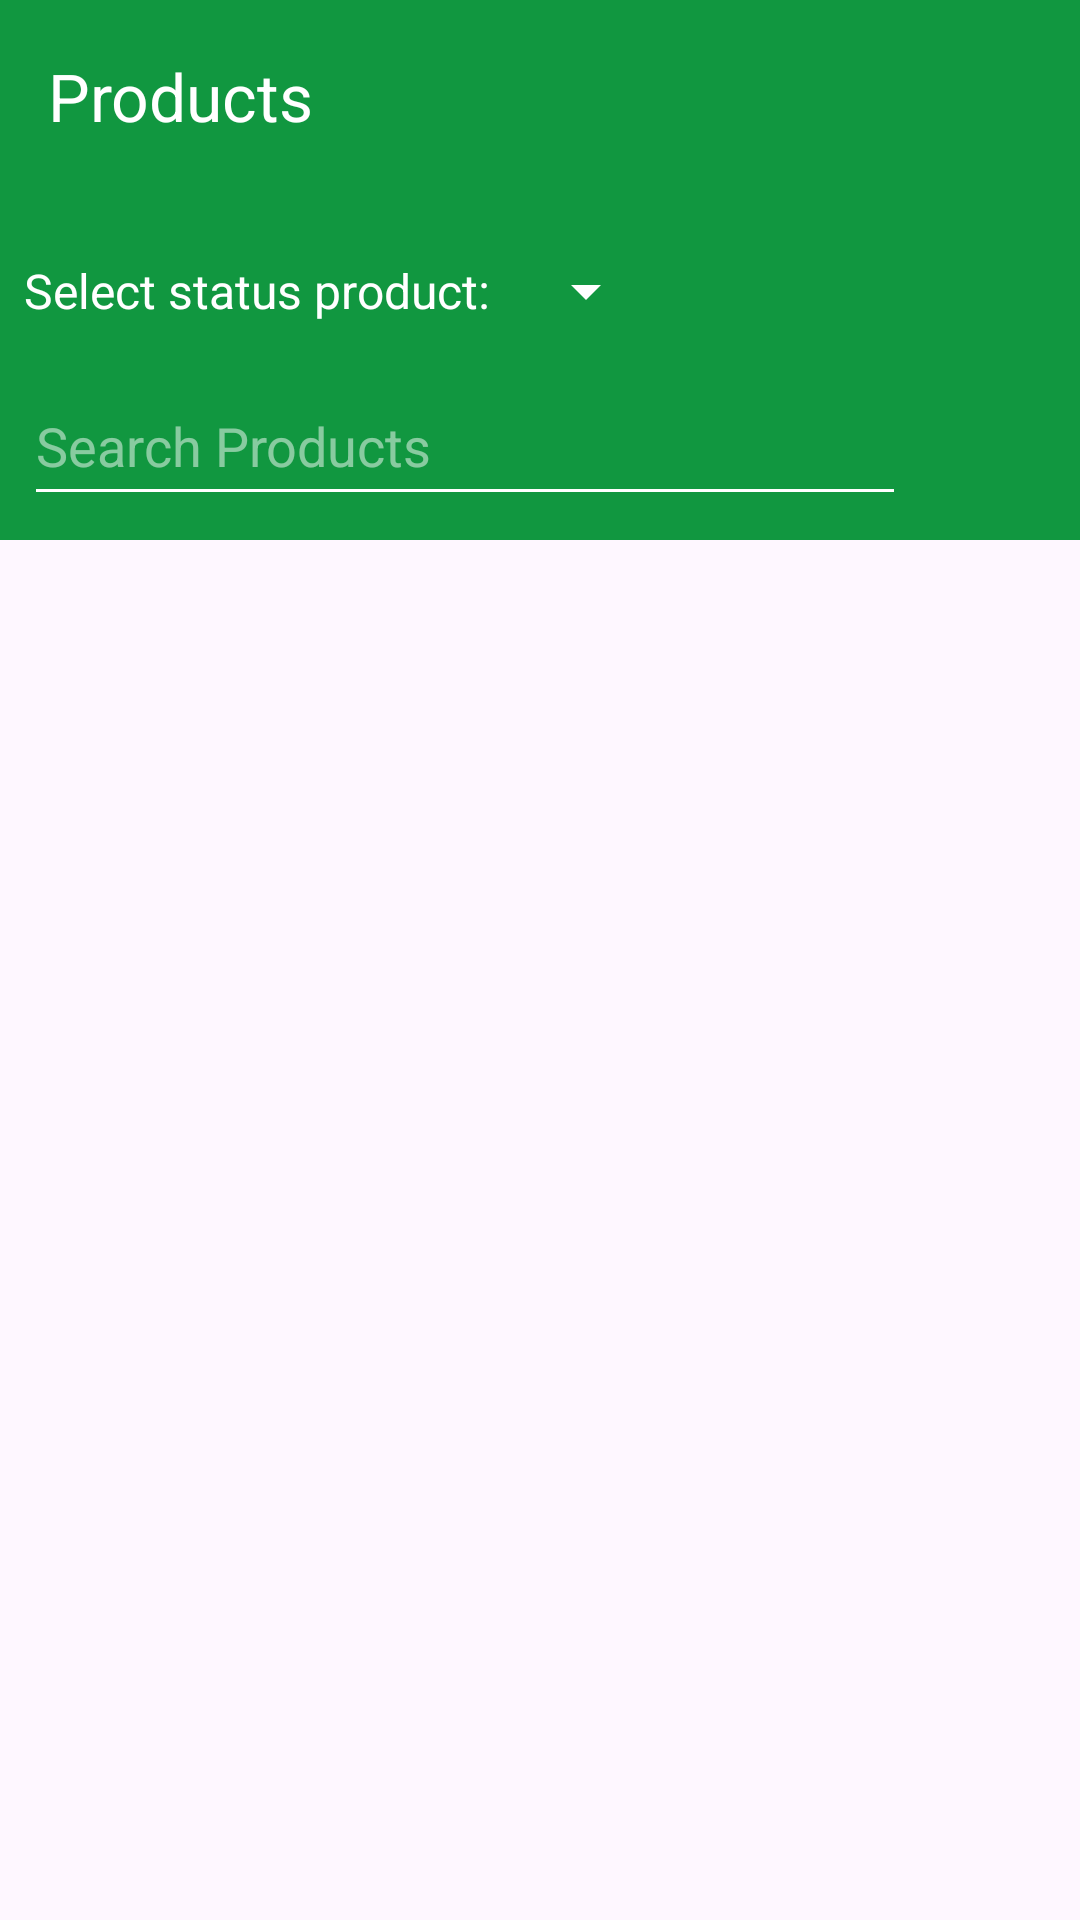

Layout XML and referenced resources for this Android screen:
<!-- AndroidManifest.xml: application theme Theme.DesafioGuarani -->
<!-- res/layout/activity_home.xml -->
<?xml version="1.0" encoding="utf-8"?>
<androidx.drawerlayout.widget.DrawerLayout
    xmlns:android="http://schemas.android.com/apk/res/android"
    xmlns:tools="http://schemas.android.com/tools"
    xmlns:app="http://schemas.android.com/apk/res-auto"
    android:id="@+id/drawer_layout"
    android:layout_width="match_parent"
    android:layout_height="match_parent"
    tools:context=".presenter.clients.presentation.ClientsActivity">

    <androidx.constraintlayout.widget.ConstraintLayout
        android:id="@+id/main"
        android:layout_width="match_parent"
        android:layout_height="match_parent">

        <androidx.appcompat.widget.Toolbar
            android:id="@+id/tlb_client"
            android:layout_width="match_parent"
            android:layout_height="wrap_content"
            app:title="@string/str_products"
            android:background="#119740"
            app:layout_constraintStart_toStartOf="parent"
            app:layout_constraintTop_toTopOf="parent"
            app:layout_constraintEnd_toEndOf="parent"
            app:layout_constraintBottom_toTopOf="@id/lnl_search"
            android:theme="@style/ThemeOverlay.AppCompat.Dark.ActionBar">
        </androidx.appcompat.widget.Toolbar>

        <androidx.constraintlayout.widget.ConstraintLayout
            android:id="@+id/lnl_search"
            android:layout_width="match_parent"
            android:layout_height="wrap_content"
            android:padding="8dp"
            android:background="#119740"
            app:layout_constraintStart_toStartOf="parent"
            app:layout_constraintTop_toBottomOf="@id/tlb_client"
            app:layout_constraintEnd_toEndOf="parent"
            app:layout_constraintBottom_toTopOf="@id/rcv_clients"
            android:theme="@style/ThemeOverlay.AppCompat.Dark.ActionBar">

            <TextView
                android:id="@+id/txv_status"
                android:layout_width="wrap_content"
                android:layout_height="wrap_content"
                android:textAppearance="@style/TextAppearance.AppCompat.SearchResult.Subtitle"
                android:text="@string/str_select_status_product"
                app:layout_constraintTop_toTopOf="parent"
                app:layout_constraintStart_toStartOf="@id/edt_search_product"
                app:layout_constraintBottom_toTopOf="@id/edt_search_product"/>

            <Spinner
                android:id="@+id/spn_status"
                android:layout_width="wrap_content"
                android:layout_height="50dp"
                app:layout_goneMarginStart="16dp"
                android:layout_gravity="center"
                android:layout_marginStart="8dp"
                android:layout_marginEnd="8dp"
                app:layout_constraintStart_toEndOf="@id/txv_status"
                app:layout_constraintTop_toTopOf="parent"/>

            <EditText
                android:id="@+id/edt_search_product"
                android:layout_width="0dp"
                android:layout_height="50dp"
                android:hint="@string/str_search_products"
                android:inputType="text"
                android:autofillHints="no"
                app:layout_constraintTop_toBottomOf="@id/spn_status"
                app:layout_constraintStart_toStartOf="parent"
                app:layout_constraintEnd_toStartOf="@id/btn_search"
                app:layout_constraintBottom_toBottomOf="parent"/>

            <ImageButton
                android:id="@+id/btn_search"
                android:layout_width="50dp"
                android:layout_height="50dp"
                android:layout_marginStart="8dp"
                android:src="@drawable/search_line"
                android:background="@null"
                android:contentDescription="@string/str_search_button"
                app:layout_constraintEnd_toEndOf="parent"
                app:layout_constraintTop_toTopOf="@id/edt_search_product"
                app:layout_constraintTop_toBottomOf="@id/edt_search_product"/>

        </androidx.constraintlayout.widget.ConstraintLayout>

        <androidx.recyclerview.widget.RecyclerView
            android:id="@+id/rcv_clients"
            android:layout_width="match_parent"
            android:layout_height="0dp"
            android:layout_below="@id/tlb_client"
            app:layout_constraintBottom_toBottomOf="parent"
            app:layout_constraintEnd_toEndOf="parent"
            app:layout_constraintStart_toStartOf="parent"
            app:layout_constraintTop_toBottomOf="@+id/lnl_search"
            tools:listitem="@layout/layout_item_product" />

        <LinearLayout
            android:id="@+id/lnl_load"
            android:layout_width="wrap_content"
            android:layout_height="wrap_content"
            android:padding="8dp"
            android:orientation="vertical"
            android:background="#7C119740"
            android:visibility="gone"
            tools:visibility="visible"
            app:layout_constraintStart_toStartOf="parent"
            app:layout_constraintTop_toTopOf="parent"
            app:layout_constraintEnd_toEndOf="parent"
            app:layout_constraintBottom_toBottomOf="parent">

            <ProgressBar
                android:id="@+id/progressBar"
                android:layout_width="wrap_content"
                android:layout_height="wrap_content"
                android:layout_gravity="center"
                android:indeterminate="true"/>

            <TextView
                android:id="@+id/progressText"
                android:layout_width="wrap_content"
                android:layout_height="wrap_content"
                android:text="@string/str_loading"
                android:textStyle="bold"
                android:layout_gravity="center"
                android:textSize="18sp"/>

        </LinearLayout>

    </androidx.constraintlayout.widget.ConstraintLayout>

    <com.google.android.material.navigation.NavigationView
        android:id="@+id/navigation_view"
        android:layout_width="wrap_content"
        android:layout_height="match_parent"
        android:layout_gravity="start"
        app:headerLayout="@layout/layout_header_drawer"
        app:menu="@menu/navigation_menu" />

</androidx.drawerlayout.widget.DrawerLayout>
<!-- res/layout/layout_item_product.xml (included above) -->
<?xml version="1.0" encoding="utf-8"?>
<androidx.cardview.widget.CardView xmlns:android="http://schemas.android.com/apk/res/android"
    android:layout_width="match_parent"
    android:layout_height="wrap_content"
    xmlns:tools="http://schemas.android.com/tools"
    xmlns:app="http://schemas.android.com/apk/res-auto"
    app:cardCornerRadius="8dp"
    android:layout_margin="4dp">

    <androidx.constraintlayout.widget.ConstraintLayout
        android:layout_width="match_parent"
        android:layout_height="match_parent"
        android:layout_margin="8dp">

        <TextView
            android:id="@+id/txv_name"
            android:layout_width="match_parent"
            android:layout_height="wrap_content"
            android:textAppearance="@style/TextAppearance.AppCompat.Title"
            tools:text="Nome produto"
            app:layout_constraintStart_toStartOf="parent"
            app:layout_constraintTop_toTopOf="parent"
            app:layout_constraintEnd_toEndOf="parent"/>

        <TextView
            android:id="@+id/txv_price_min"
            android:layout_width="0dp"
            android:layout_height="wrap_content"
            android:textAppearance="@style/TextAppearance.MaterialComponents.Subtitle1"
            app:layout_constraintStart_toStartOf="parent"
            app:layout_constraintTop_toBottomOf="@id/txv_name"
            android:layout_marginTop="8dp"
            tools:text="Preço Min: R$ 100,00"/>

        <TextView
            android:id="@+id/txv_price_max"
            android:layout_width="0dp"
            android:layout_height="wrap_content"
            android:textAppearance="@style/TextAppearance.MaterialComponents.Subtitle1"
            app:layout_constraintEnd_toEndOf="parent"
            app:layout_constraintTop_toBottomOf="@id/txv_name"
            android:layout_marginTop="8dp"
            tools:text="Preço Max: R$ 100,00"/>

        <TextView
            android:id="@+id/txv_stock"
            android:layout_width="0dp"
            android:layout_height="wrap_content"
            android:textAppearance="@style/TextAppearance.MaterialComponents.Subtitle1"
            app:layout_constraintStart_toStartOf="parent"
            app:layout_constraintTop_toBottomOf="@id/txv_price_min"
            android:layout_marginTop="8dp"
            tools:text="Estoque: 150"/>

        <TextView
            android:id="@+id/txv_id"
            android:layout_width="0dp"
            android:layout_height="wrap_content"
            android:textAppearance="@style/TextAppearance.MaterialComponents.Subtitle1"
            app:layout_constraintEnd_toEndOf="parent"
            app:layout_constraintTop_toBottomOf="@id/txv_price_min"
            android:layout_marginTop="8dp"
            tools:text="Cod.: 1234"/>

    </androidx.constraintlayout.widget.ConstraintLayout>

</androidx.cardview.widget.CardView>
<!-- res/layout/layout_header_drawer.xml (included above) -->
<?xml version="1.0" encoding="utf-8"?>
<LinearLayout
    xmlns:android="http://schemas.android.com/apk/res/android"
    android:layout_width="match_parent"
    android:layout_height="180dp"
    android:orientation="vertical"
    android:background="#119740"
    android:padding="16dp">

    <ImageView
        android:id="@+id/header_image"
        android:layout_width="wrap_content"
        android:layout_height="120dp"
        android:src="@drawable/guarani_sistemas_logo"
        android:scaleType="center" />

    <TextView
        android:id="@+id/header_text"
        android:layout_width="wrap_content"
        android:layout_height="wrap_content"
        android:text="@string/str_guarani_sistemas"
        android:textSize="18sp"
        android:textColor="#FFFFFF"
        android:layout_marginTop="8dp" />

</LinearLayout>
<!-- resources referenced by this layout -->
<resources>
  <!-- drawable guarani_sistemas_logo: jpeg bitmap (drawable, 5281 bytes) -->
  <string name="str_guarani_sistemas">Guarani Sistemas</string>
  <string name="str_loading">Loading...</string>
  <string name="str_products">Products</string>
  <string name="str_search_button">Search bottom</string>
  <string name="str_search_products">Search Products</string>
  <string name="str_select_status_product">Select status product: </string>
  <style name="Theme.DesafioGuarani" parent="Base.Theme.DesafioGuarani" />
  <style name="Base.Theme.DesafioGuarani" parent="Theme.Material3.DayNight.NoActionBar">
          
          
      </style>
</resources>
